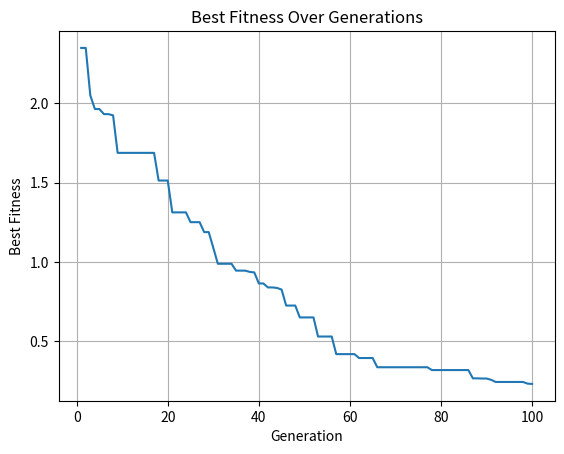

This figure's Python source:
import numpy as np
import matplotlib.pyplot as plt

# Objective functions
def sphere_function(x):
    return np.sum(x**2)

def rosenbrock_function(x):
    return np.sum(100 * (x[1:] - x[:-1]**2)**2 + (1 - x[:-1])**2)

def himmelblau_function(x):
    return (x[0]**2 + x[1] - 11)**2 + (x[0] + x[1]**2 - 7)**2

#######################################################################################
# genetic_algorithm() - genetic algorithm used to minimize an objective function
#                       using reproduction, crossover, and mutation
#
# Params: objective_function (function), bounds (list of tuples), population_size (int) 
#         generations (int), mutation_rate (float)
#
# Return: best_individual (ndarray)
#
def genetic_algorithm(
    objective_function, bounds, population_size=50, generations=100, mutation_rate=0.1
):
    # Number of variables in problem
    dim = len(bounds)

    # Create population with random variables within bounds
    population = np.random.uniform(
        [b[0] for b in bounds],  # Lower bounds
        [b[1] for b in bounds],  # Upper bounds
        (population_size, dim)   # Shape of population 
    )

    num_elites = 4
    best_fitness_per_generation = []

    # Iterate through each generation
    for generation in range(generations):
        # Obtain fitness of every individual
        fitness = np.array([objective_function(ind) for ind in population])

        # Keep track of elites in the generation
        elite_indices = np.argsort(fitness)[:num_elites]
        elite_individuals = population[elite_indices]

        # Calculate probabilities for biased wheel
        total_fitness = np.sum(fitness) 
        selection_probs = (1 / (fitness + 1e-6)) / total_fitness  

        # Normalize (ensure probabilities add to 1)
        selection_probs /= np.sum(selection_probs)

        # Select mating pool based on biased wheel
        selected = population[np.random.choice(len(population), size=population_size, p=selection_probs)]

        # Create offspring using crossover and mutation
        offspring = []
        for _ in range((population_size - num_elites) // 2):  
            # Randomly select 2 parents from mating pool
            p1, p2 = selected[np.random.choice(len(selected), size=2)]

            # Create crossover point and make children based on parents and crossover point
            crossover_point = np.random.randint(1, dim)
            child1 = np.concatenate((p1[:crossover_point], p2[crossover_point:]))
            child2 = np.concatenate((p2[:crossover_point], p1[crossover_point:]))
            
            # Chance to mutate a child
            if np.random.rand() < mutation_rate:
                child1 += np.random.uniform(-0.1, 0.1, dim)
            if np.random.rand() < mutation_rate:
                child2 += np.random.uniform(-0.1, 0.1, dim)
            
            # Add children to list
            offspring.append(child1)
            offspring.append(child2)

        # Replace old population with elites and children
        population = np.vstack((elite_individuals, np.array(offspring)))


        # Print generation and number of individuals
        print(f"Generation {generation + 1} - Number of Individuals: {len(population)}")

        # Obtain best individual and fitness in current generation
        best_individual_gen = population[np.argmin([objective_function(ind) for ind in population])]
        best_fitness_gen = objective_function(best_individual_gen)
        best_fitness_per_generation.append(best_fitness_gen)

        # Print best individual and fitness score in each generation
        print(f"Generation {generation + 1} - Best Solution: {best_individual_gen}, Fitness: {best_fitness_gen}")

    # Obtain best overall individual and fitness score
    best_individual = population[np.argmin([objective_function(ind) for ind in population])]
    best_fitness = objective_function(best_individual)

    # Print overall best individual and fitness score
    print("\nFinal Best Solution:", best_individual)
    print("Final Fitness Score:", best_fitness)

    # Plot the fitness over generations
    plt.plot(range(1, generations + 1), best_fitness_per_generation)
    plt.xlabel("Generation")
    plt.ylabel("Best Fitness")
    plt.title("Best Fitness Over Generations")
    plt.grid(True)
    plt.show()

    return best_individual


# Create bounds and run the GA
bounds = [(-5, 5)] * 2  # Bounds for 2D
solution = genetic_algorithm(rosenbrock_function, bounds)